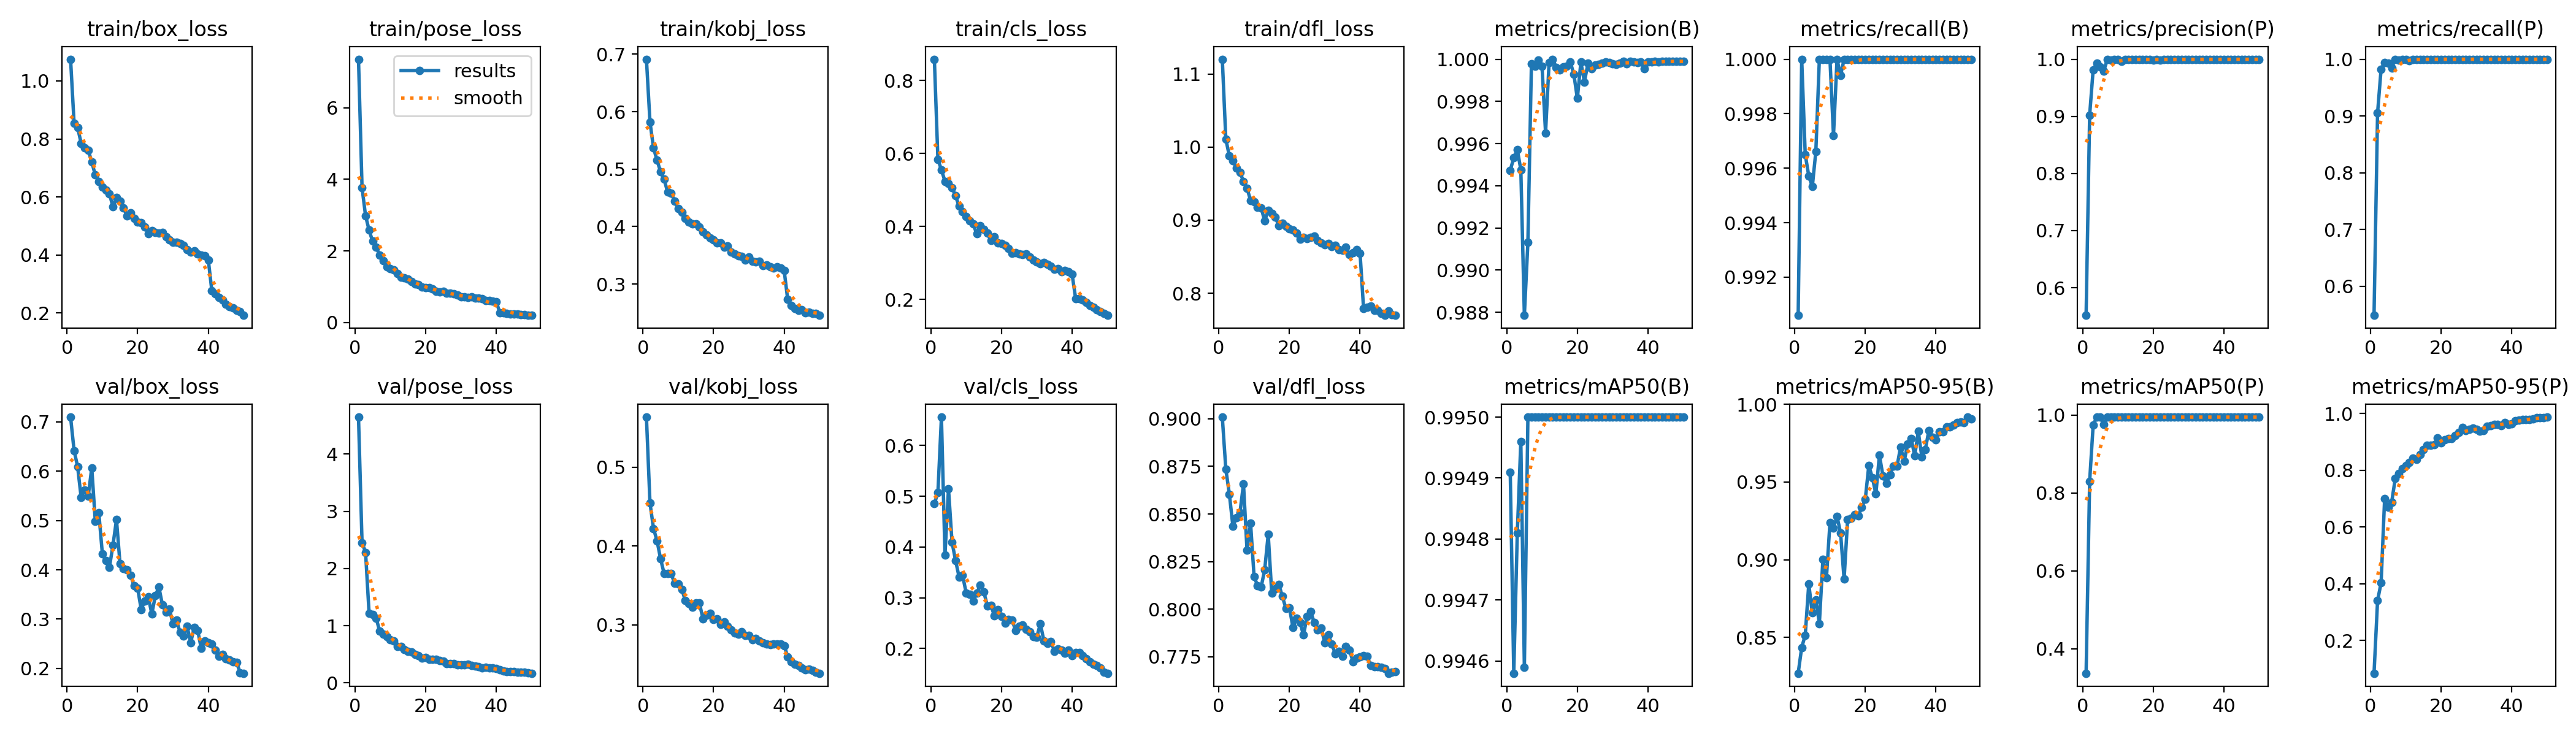

Source data for this figure (header and first rows):
epoch, train/box_loss, train/pose_loss, train/kobj_loss, train/cls_loss, train/dfl_loss, metrics/precision(B), metrics/recall(B), metrics/mAP50(B), metrics/mAP50-95(B), metrics/precision(P), metrics/recall(P), metrics/mAP50(P), metrics/mAP50-95(P), val/box_loss, val/pose_loss, val/kobj_loss, val/cls_loss, val/dfl_loss, lr/pg0, lr/pg1, lr/pg2
1, 1.075, 7.356, 0.6913, 0.8583, 1.12, 0.9947, 0.9906, 0.9949, 0.8269, 0.5516, 0.549, 0.3375, 0.08428, 0.7098, 4.647, 0.5638, 0.4855, 0.9009, 0.0006621, 0.0006621, 0.0006621
2, 0.8531, 3.771, 0.5823, 0.5841, 1.011, 0.9953, 1, 0.9946, 0.8435, 0.902, 0.9056, 0.8302, 0.3405, 0.6419, 2.455, 0.4548, 0.5069, 0.8735, 0.001303, 0.001303, 0.001303
3, 0.8389, 2.981, 0.5368, 0.5552, 0.9879, 0.9957, 0.9965, 0.9948, 0.8514, 0.9817, 0.9825, 0.9746, 0.4032, 0.609, 2.283, 0.4223, 0.656, 0.8605, 0.001916, 0.001916, 0.001916
4, 0.7852, 2.58, 0.5155, 0.5239, 0.9812, 0.9948, 0.9957, 0.995, 0.8844, 0.993, 0.994, 0.9946, 0.7008, 0.5467, 1.213, 0.4066, 0.3843, 0.8436, 0.001881, 0.001881, 0.001881
5, 0.7684, 2.267, 0.4954, 0.5188, 0.9714, 0.9879, 0.9953, 0.9946, 0.8658, 0.9861, 0.9936, 0.9945, 0.6692, 0.5622, 1.197, 0.3838, 0.5146, 0.848, 0.001881, 0.001881, 0.001881
6, 0.7614, 2.1, 0.4824, 0.5058, 0.9656, 0.9913, 0.9966, 0.995, 0.8743, 0.9791, 0.9846, 0.9769, 0.6879, 0.5497, 1.133, 0.365, 0.4095, 0.8507, 0.001842, 0.001842, 0.001842
7, 0.7206, 1.884, 0.4601, 0.484, 0.953, 0.9998, 1, 0.995, 0.8589, 0.9998, 1, 0.995, 0.7703, 0.6068, 0.9033, 0.3651, 0.3737, 0.8658, 0.001802, 0.001802, 0.001802
8, 0.6755, 1.727, 0.4575, 0.4551, 0.9436, 0.9997, 1, 0.995, 0.9002, 0.9979, 0.9982, 0.995, 0.7876, 0.4988, 0.8468, 0.3648, 0.3409, 0.8309, 0.001762, 0.001762, 0.001762
9, 0.6524, 1.563, 0.4446, 0.441, 0.9272, 1, 1, 0.995, 0.8882, 1, 1, 0.995, 0.8053, 0.5155, 0.8056, 0.3522, 0.3437, 0.8453, 0.001723, 0.001723, 0.001723
10, 0.6347, 1.51, 0.4309, 0.4271, 0.925, 0.9997, 1, 0.995, 0.9239, 0.9997, 1, 0.995, 0.8163, 0.4328, 0.7529, 0.3521, 0.3098, 0.817, 0.001683, 0.001683, 0.001683
11, 0.6242, 1.476, 0.4244, 0.4152, 0.9174, 0.9965, 0.9972, 0.995, 0.9204, 0.9965, 0.9972, 0.995, 0.8279, 0.4186, 0.7303, 0.345, 0.3065, 0.8124, 0.001644, 0.001644, 0.001644
12, 0.6118, 1.366, 0.4141, 0.4064, 0.9171, 0.9999, 1, 0.995, 0.9279, 0.9999, 1, 0.995, 0.842, 0.405, 0.6395, 0.331, 0.2937, 0.8116, 0.001604, 0.001604, 0.001604
13, 0.5656, 1.261, 0.4081, 0.3797, 0.8989, 1, 0.9994, 0.995, 0.9173, 1, 0.9994, 0.995, 0.8382, 0.4498, 0.6338, 0.3272, 0.3089, 0.8206, 0.001564, 0.001564, 0.001564
14, 0.5975, 1.251, 0.4046, 0.4026, 0.9136, 0.9996, 1, 0.995, 0.8874, 0.9996, 1, 0.995, 0.8563, 0.5018, 0.588, 0.3222, 0.3251, 0.8393, 0.001525, 0.001525, 0.001525
15, 0.5864, 1.213, 0.4047, 0.3916, 0.909, 0.9995, 1, 0.995, 0.9257, 0.9995, 1, 0.995, 0.8737, 0.4122, 0.5506, 0.328, 0.3114, 0.8083, 0.001485, 0.001485, 0.001485
16, 0.5627, 1.151, 0.3994, 0.3819, 0.9042, 0.9996, 1, 0.995, 0.9268, 0.9996, 1, 0.995, 0.8875, 0.4022, 0.5377, 0.3276, 0.2845, 0.8108, 0.001446, 0.001446, 0.001446
17, 0.5357, 1.078, 0.3904, 0.3619, 0.8925, 0.9997, 1, 0.995, 0.9289, 0.9997, 1, 0.995, 0.8872, 0.4001, 0.4954, 0.3076, 0.2855, 0.813, 0.001406, 0.001406, 0.001406
18, 0.5456, 1.064, 0.3853, 0.3714, 0.8957, 0.9999, 1, 0.995, 0.9281, 0.9999, 1, 0.995, 0.8904, 0.3883, 0.4768, 0.3122, 0.2643, 0.8067, 0.001366, 0.001366, 0.001366
19, 0.5264, 0.9961, 0.3805, 0.3554, 0.8917, 0.9993, 1, 0.995, 0.9336, 0.9993, 1, 0.995, 0.9145, 0.3682, 0.4301, 0.3141, 0.2767, 0.8004, 0.001327, 0.001327, 0.001327
20, 0.5145, 0.9712, 0.3773, 0.3528, 0.888, 0.9981, 1, 0.995, 0.9389, 0.9981, 1, 0.995, 0.8975, 0.3623, 0.4472, 0.307, 0.2628, 0.8008, 0.001287, 0.001287, 0.001287
21, 0.511, 0.9693, 0.3718, 0.3491, 0.8867, 0.9999, 1, 0.995, 0.9606, 0.9999, 1, 0.995, 0.9065, 0.3198, 0.4142, 0.3075, 0.2498, 0.7904, 0.001248, 0.001248, 0.001248
22, 0.4969, 0.9394, 0.3715, 0.3404, 0.8821, 0.9989, 1, 0.995, 0.9528, 0.9989, 1, 0.995, 0.9122, 0.3363, 0.4074, 0.3006, 0.2571, 0.7954, 0.001208, 0.001208, 0.001208
23, 0.4729, 0.871, 0.3643, 0.3262, 0.874, 0.9998, 1, 0.995, 0.9423, 0.9998, 1, 0.995, 0.9122, 0.3454, 0.4115, 0.3035, 0.2563, 0.7929, 0.001168, 0.001168, 0.001168
24, 0.4835, 0.8579, 0.3661, 0.3276, 0.8761, 0.9996, 1, 0.995, 0.9673, 0.9996, 1, 0.995, 0.9231, 0.3105, 0.3952, 0.2983, 0.236, 0.7864, 0.001129, 0.001129, 0.001129
25, 0.4778, 0.8721, 0.3551, 0.3253, 0.8748, 0.9997, 1, 0.995, 0.9539, 0.9997, 1, 0.995, 0.9341, 0.3472, 0.3827, 0.2931, 0.2438, 0.7962, 0.001089, 0.001089, 0.001089
26, 0.4765, 0.8187, 0.3528, 0.3233, 0.8761, 0.9997, 1, 0.995, 0.9493, 0.9997, 1, 0.995, 0.9501, 0.365, 0.3347, 0.2893, 0.2462, 0.7989, 0.00105, 0.00105, 0.00105
27, 0.4767, 0.8156, 0.3486, 0.3247, 0.8778, 0.9998, 1, 0.995, 0.9547, 0.9998, 1, 0.995, 0.9408, 0.3293, 0.3356, 0.2881, 0.2379, 0.793, 0.00101, 0.00101, 0.00101
28, 0.4636, 0.8054, 0.3481, 0.316, 0.8723, 0.9999, 1, 0.995, 0.9602, 0.9999, 1, 0.995, 0.9435, 0.3144, 0.3369, 0.291, 0.2332, 0.7892, 0.0009704, 0.0009704, 0.0009704
29, 0.4528, 0.7601, 0.3412, 0.3085, 0.869, 0.9998, 1, 0.995, 0.9602, 0.9998, 1, 0.995, 0.9482, 0.3207, 0.3194, 0.2863, 0.2233, 0.7902, 0.0009308, 0.0009308, 0.0009308
30, 0.4448, 0.7228, 0.3473, 0.3029, 0.8664, 0.9998, 1, 0.995, 0.9726, 0.9998, 1, 0.995, 0.9435, 0.2902, 0.3202, 0.2863, 0.2223, 0.7824, 0.0008912, 0.0008912, 0.0008912
31, 0.4447, 0.7186, 0.339, 0.2982, 0.8678, 0.9997, 1, 0.995, 0.9633, 0.9997, 1, 0.995, 0.938, 0.2975, 0.3209, 0.2808, 0.2491, 0.7865, 0.0008516, 0.0008516, 0.0008516
32, 0.4385, 0.7062, 0.339, 0.3013, 0.8639, 0.9998, 1, 0.995, 0.9743, 0.9998, 1, 0.995, 0.9391, 0.2732, 0.3235, 0.2823, 0.2155, 0.7816, 0.000812, 0.000812, 0.000812
33, 0.4338, 0.7097, 0.3392, 0.2963, 0.866, 0.9999, 1, 0.995, 0.978, 0.9999, 1, 0.995, 0.9542, 0.2654, 0.3048, 0.2793, 0.2106, 0.7766, 0.0007724, 0.0007724, 0.0007724
34, 0.4193, 0.6783, 0.3321, 0.2918, 0.8593, 0.9998, 1, 0.995, 0.9668, 0.9998, 1, 0.995, 0.9564, 0.2859, 0.2958, 0.2773, 0.2137, 0.7778, 0.0007328, 0.0007328, 0.0007328
35, 0.411, 0.6894, 0.333, 0.2824, 0.8591, 0.9999, 1, 0.995, 0.9826, 0.9999, 1, 0.995, 0.961, 0.2518, 0.2784, 0.2755, 0.1949, 0.7752, 0.0006932, 0.0006932, 0.0006932
36, 0.4148, 0.6633, 0.3295, 0.2844, 0.8629, 0.9999, 1, 0.995, 0.9663, 0.9999, 1, 0.995, 0.9614, 0.2831, 0.2628, 0.275, 0.1998, 0.7803, 0.0006536, 0.0006536, 0.0006536
37, 0.4029, 0.6191, 0.3273, 0.2763, 0.8527, 0.9998, 1, 0.995, 0.971, 0.9998, 1, 0.995, 0.9574, 0.2768, 0.2715, 0.2754, 0.1968, 0.7785, 0.000614, 0.000614, 0.000614
38, 0.3991, 0.6044, 0.3297, 0.279, 0.8556, 0.9999, 1, 0.995, 0.9831, 0.9999, 1, 0.995, 0.9682, 0.2404, 0.262, 0.2758, 0.1913, 0.7725, 0.0005744, 0.0005744, 0.0005744
39, 0.3966, 0.5918, 0.3277, 0.2755, 0.8596, 0.9996, 1, 0.995, 0.9788, 0.9996, 1, 0.995, 0.9612, 0.2551, 0.2593, 0.2754, 0.1971, 0.7744, 0.0005348, 0.0005348, 0.0005348
40, 0.383, 0.5843, 0.3233, 0.2688, 0.8549, 0.9999, 1, 0.995, 0.9771, 0.9999, 1, 0.995, 0.9639, 0.2524, 0.2514, 0.2734, 0.1857, 0.7749, 0.0004952, 0.0004952, 0.0004952
41, 0.2764, 0.2772, 0.2728, 0.2027, 0.779, 0.9999, 1, 0.995, 0.9823, 0.9999, 1, 0.995, 0.9741, 0.249, 0.2256, 0.2592, 0.1924, 0.7755, 0.0004556, 0.0004556, 0.0004556
42, 0.2656, 0.2637, 0.2629, 0.2021, 0.7808, 0.9999, 1, 0.995, 0.9823, 0.9999, 1, 0.995, 0.9765, 0.2366, 0.2109, 0.2531, 0.192, 0.7752, 0.000416, 0.000416, 0.000416
43, 0.2544, 0.2586, 0.2569, 0.1991, 0.7824, 0.9999, 1, 0.995, 0.9853, 0.9999, 1, 0.995, 0.9783, 0.2244, 0.2016, 0.2496, 0.1855, 0.7705, 0.0003764, 0.0003764, 0.0003764
44, 0.2441, 0.2438, 0.2546, 0.192, 0.7765, 0.9999, 1, 0.995, 0.9854, 0.9999, 1, 0.995, 0.9794, 0.2282, 0.2016, 0.248, 0.1802, 0.7699, 0.0003368, 0.0003368, 0.0003368
45, 0.2306, 0.2429, 0.2549, 0.1843, 0.7768, 0.9999, 1, 0.995, 0.9866, 0.9999, 1, 0.995, 0.9793, 0.2193, 0.1961, 0.2451, 0.1744, 0.7697, 0.0002972, 0.0002972, 0.0002972
46, 0.2224, 0.2295, 0.2499, 0.1789, 0.7723, 0.9999, 1, 0.995, 0.9884, 0.9999, 1, 0.995, 0.9808, 0.2167, 0.1857, 0.2429, 0.1688, 0.7693, 0.0002576, 0.0002576, 0.0002576
47, 0.2181, 0.2212, 0.2508, 0.1723, 0.77, 0.9999, 1, 0.995, 0.9886, 0.9999, 1, 0.995, 0.9845, 0.2139, 0.1826, 0.2437, 0.1667, 0.7688, 0.000218, 0.000218, 0.000218
48, 0.2084, 0.2155, 0.2492, 0.1668, 0.7762, 0.9999, 1, 0.995, 0.9881, 0.9999, 1, 0.995, 0.9845, 0.2125, 0.1828, 0.2421, 0.1624, 0.7663, 0.0001784, 0.0001784, 0.0001784
49, 0.2048, 0.2087, 0.2485, 0.1618, 0.7711, 0.9999, 1, 0.995, 0.9918, 0.9999, 1, 0.995, 0.9855, 0.1913, 0.1718, 0.2395, 0.1538, 0.7667, 0.0001388, 0.0001388, 0.0001388
50, 0.1918, 0.1983, 0.2454, 0.1565, 0.7699, 0.9999, 1, 0.995, 0.9907, 0.9999, 1, 0.995, 0.9873, 0.1902, 0.169, 0.2383, 0.1514, 0.7671, 9.92e-05, 9.92e-05, 9.92e-05
